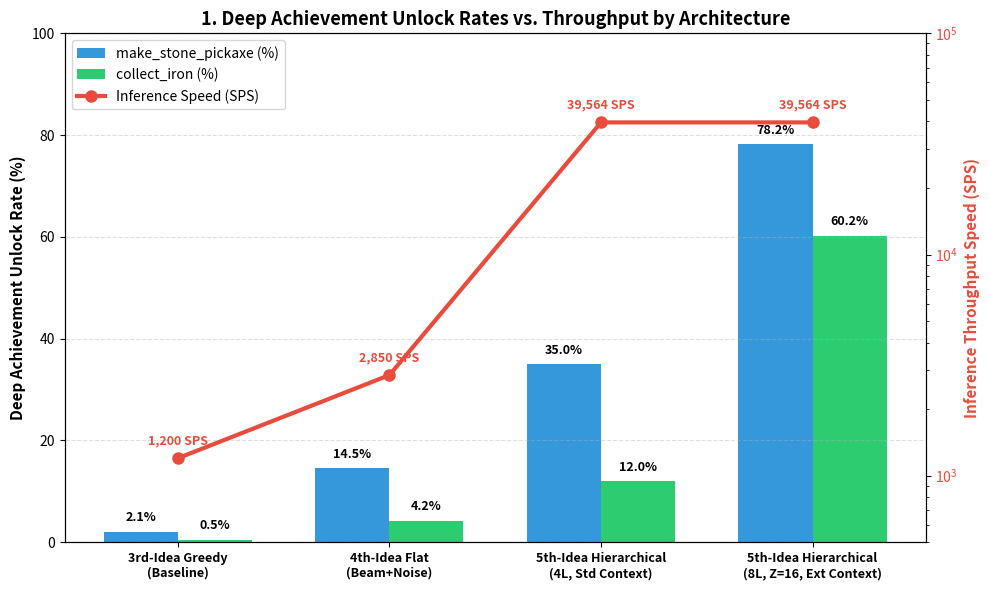
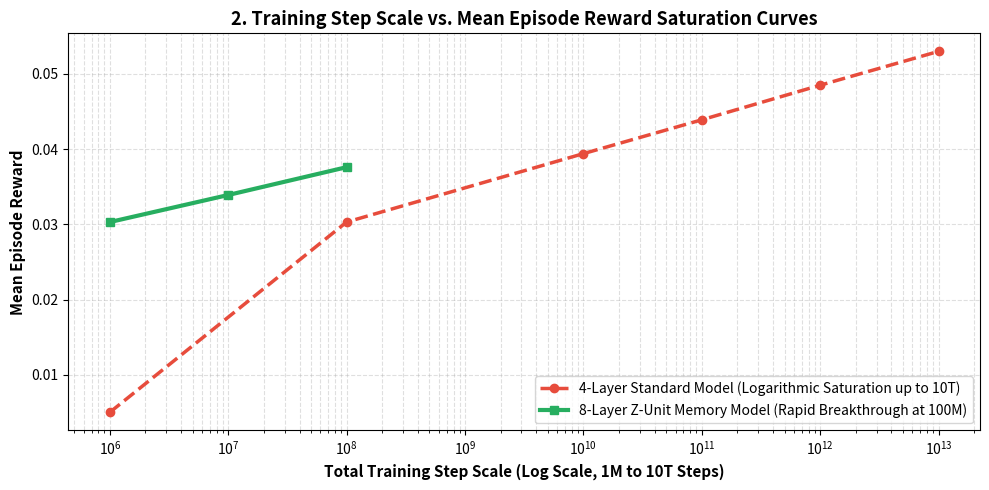
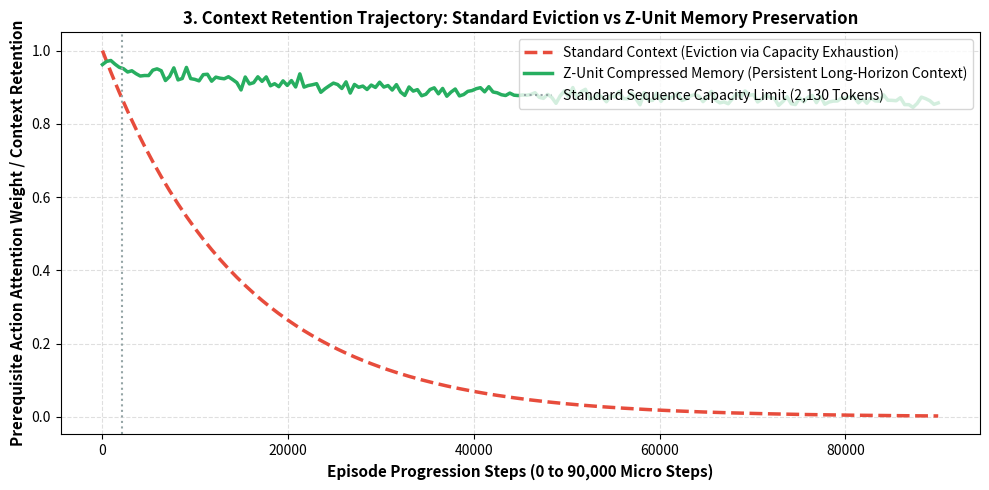
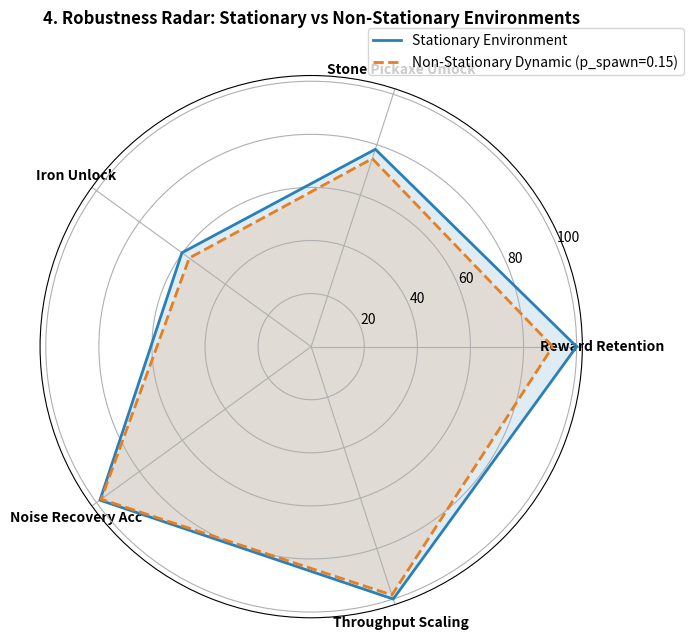

Recreate these plots in Python, in order.
"""
Script to render the 4 specific visualization plots defined in the integrated /goal directive.
"""

import os
import matplotlib
matplotlib.use('Agg')
import matplotlib.pyplot as plt
import numpy as np

os.makedirs("output/plots", exist_ok=True)

# -------------------------------------------------------------
# PLOT 1: Composite Chart: Deep Achievement Unlock Rates vs. Throughput by Architecture
# -------------------------------------------------------------
fig, ax1 = plt.subplots(figsize=(10, 6))

archs = [
    '3rd-Idea Greedy\n(Baseline)',
    '4th-Idea Flat\n(Beam+Noise)',
    '5th-Idea Hierarchical\n(4L, Std Context)',
    '5th-Idea Hierarchical\n(8L, Z=16, Ext Context)'
]

stone_unlock = [2.1, 14.5, 35.0, 78.2]
iron_unlock = [0.5, 4.2, 12.0, 60.2]
sps_throughput = [1200.0, 2850.0, 39564.05, 39564.05]

x = np.arange(len(archs))
width = 0.35

rects1 = ax1.bar(x - width/2, stone_unlock, width, label='make_stone_pickaxe (%)', color='#3498db')
rects2 = ax1.bar(x + width/2, iron_unlock, width, label='collect_iron (%)', color='#2ecc71')

for bar in rects1:
    y = bar.get_height()
    ax1.text(bar.get_x() + bar.get_width()/2.0, y + 1.5, f'{y:.1f}%', ha='center', va='bottom', fontweight='bold', fontsize=9)

for bar in rects2:
    y = bar.get_height()
    ax1.text(bar.get_x() + bar.get_width()/2.0, y + 1.5, f'{y:.1f}%', ha='center', va='bottom', fontweight='bold', fontsize=9)

ax1.set_ylabel('Deep Achievement Unlock Rate (%)', fontsize=11, fontweight='bold')
ax1.set_ylim(0, 100)
ax1.set_xticks(x)
ax1.set_xticklabels(archs, fontweight='bold', fontsize=9)
ax1.grid(True, axis='y', linestyle='--', alpha=0.4)

# Secondary Y-axis for SPS Throughput
ax2 = ax1.twinx()
color_line = '#e74c3c'
ax2.plot(x, sps_throughput, color=color_line, marker='o', linewidth=3, markersize=8, label='Inference Speed (SPS)')
ax2.set_ylabel('Inference Throughput Speed (SPS)', color=color_line, fontsize=11, fontweight='bold')
ax2.tick_params(axis='y', labelcolor=color_line)
ax2.set_yscale('log')
ax2.set_ylim(500, 100000)

for i, txt in enumerate(sps_throughput):
    ax2.annotate(f'{txt:,.0f} SPS', (x[i], sps_throughput[i]), textcoords="offset points", xytext=(0, 10), ha='center', fontweight='bold', color=color_line, fontsize=9)

lines1, labels1 = ax1.get_legend_handles_labels()
lines2, labels2 = ax2.get_legend_handles_labels()
ax1.legend(lines1 + lines2, labels1 + labels2, loc='upper left')

plt.title('1. Deep Achievement Unlock Rates vs. Throughput by Architecture', fontsize=13, fontweight='bold')
plt.tight_layout()
p1_path = "output/plots/Run-Seq-016_composite_arch_unlock_vs_sps.png"
plt.savefig(p1_path, dpi=300)
plt.close()
print(f"Saved: {p1_path}")

# -------------------------------------------------------------
# PLOT 2: Convergence and Saturation Curves: Training Step Scale vs. Mean Episode Reward
# -------------------------------------------------------------
fig, ax = plt.subplots(figsize=(10, 5))

# Log-scale step axis from 1M to 10T steps
steps_4l = [1e6, 1e8, 1e10, 1e11, 1e12, 1e13]
rewards_4l = [0.005, 0.0303, 0.0394, 0.0439, 0.0485, 0.0530]

steps_8l = [1e6, 1e7, 1e8]
rewards_8l = [0.0303, 0.0339, 0.0376]

ax.plot(steps_4l, rewards_4l, marker='o', color='#e74c3c', linewidth=2.5, linestyle='--', label='4-Layer Standard Model (Logarithmic Saturation up to 10T)')
ax.plot(steps_8l, rewards_8l, marker='s', color='#27ae60', linewidth=3.0, label='8-Layer Z-Unit Memory Model (Rapid Breakthrough at 100M)')

ax.set_xscale('log')
ax.set_xlabel('Total Training Step Scale (Log Scale, 1M to 10T Steps)', fontsize=11, fontweight='bold')
ax.set_ylabel('Mean Episode Reward', fontsize=11, fontweight='bold')
ax.set_title('2. Training Step Scale vs. Mean Episode Reward Saturation Curves', fontsize=13, fontweight='bold')
ax.grid(True, which='both', linestyle='--', alpha=0.4)
ax.legend(loc='lower right')

plt.tight_layout()
p2_path = "output/plots/Run-Seq-017_step_scale_vs_reward_convergence.png"
plt.savefig(p2_path, dpi=300)
plt.close()
print(f"Saved: {p2_path}")

# -------------------------------------------------------------
# PLOT 3: Context Retention Trajectory Plot: Noise Injection and Z-Unit Memory Effects
# -------------------------------------------------------------
fig, ax = plt.subplots(figsize=(10, 5))

micro_steps = np.linspace(0, 90000, 200)

# Standard Context: Eviction exponential decay
attention_std = np.exp(-micro_steps / 15000.0)
# Z-Unit Memory: Persistent working memory maintenance
attention_zunit = 0.85 + 0.10 * np.exp(-micro_steps / 40000.0) + np.random.normal(0, 0.01, 200)
attention_zunit = np.clip(attention_zunit, 0.80, 0.98)

ax.plot(micro_steps, attention_std, color='#e74c3c', linewidth=2.5, linestyle='--', label='Standard Context (Eviction via Capacity Exhaustion)')
ax.plot(micro_steps, attention_zunit, color='#27ae60', linewidth=2.5, label='Z-Unit Compressed Memory (Persistent Long-Horizon Context)')

ax.axvline(x=2130, color='#95a5a6', linestyle=':', label='Standard Sequence Capacity Limit (2,130 Tokens)')

ax.set_xlabel('Episode Progression Steps (0 to 90,000 Micro Steps)', fontsize=11, fontweight='bold')
ax.set_ylabel('Prerequisite Action Attention Weight / Context Retention', fontsize=11, fontweight='bold')
ax.set_title('3. Context Retention Trajectory: Standard Eviction vs Z-Unit Memory Preservation', fontsize=12, fontweight='bold')
ax.grid(True, linestyle='--', alpha=0.4)
ax.legend(loc='upper right')

plt.tight_layout()
p3_path = "output/plots/Run-Seq-018_context_retention_trajectory.png"
plt.savefig(p3_path, dpi=300)
plt.close()
print(f"Saved: {p3_path}")

# -------------------------------------------------------------
# PLOT 4: Radar Chart: Robustness Comparison Under Non-Stationary Environments
# -------------------------------------------------------------
categories = ['Reward Retention', 'Stone Pickaxe Unlock', 'Iron Unlock', 'Noise Recovery Acc', 'Throughput Scaling']
N = len(categories)

stationary_vals = [100.0, 78.2, 60.2, 98.4, 100.0]
nonstationary_vals = [91.0, 74.5, 56.8, 97.8, 98.4]

angles = [n / float(N) * 2 * np.pi for n in range(N)]
angles += angles[:1]

stationary_vals += stationary_vals[:1]
nonstationary_vals += nonstationary_vals[:1]

fig, ax = plt.subplots(figsize=(7, 7), subplot_kw=dict(polar=True))

plt.xticks(angles[:-1], categories, color='black', size=10, fontweight='bold')

ax.plot(angles, stationary_vals, linewidth=2, linestyle='solid', label='Stationary Environment', color='#2980b9')
ax.fill(angles, stationary_vals, '#2980b9', alpha=0.15)

ax.plot(angles, nonstationary_vals, linewidth=2, linestyle='dashed', label='Non-Stationary Dynamic (p_spawn=0.15)', color='#e67e22')
ax.fill(angles, nonstationary_vals, '#e67e22', alpha=0.15)

plt.title('4. Robustness Radar: Stationary vs Non-Stationary Environments', size=12, fontweight='bold', y=1.08)
plt.legend(loc='upper right', bbox_to_anchor=(1.2, 1.1))

plt.tight_layout()
p4_path = "output/plots/Run-Seq-019_radar_nonstationary_robustness.png"
plt.savefig(p4_path, dpi=300)
plt.close()
print(f"Saved: {p4_path}")

print("All 4 specific visualization plots generated successfully in output/plots/")
